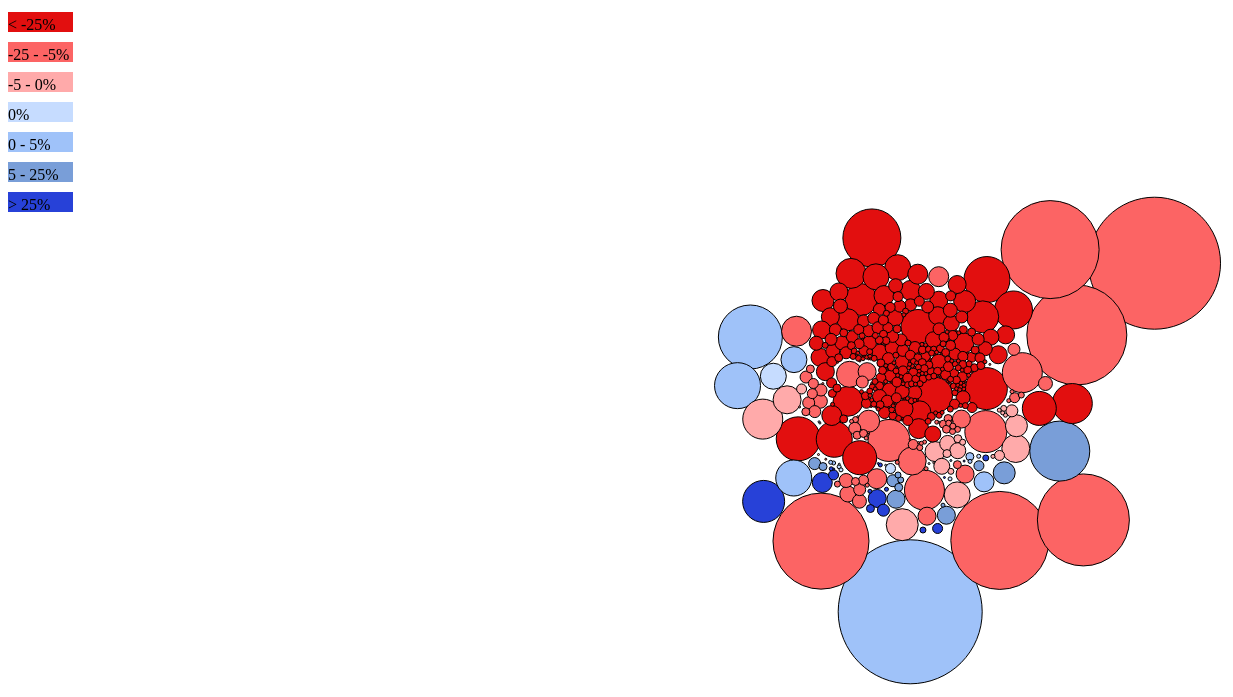
D3 v3 page, settled after 480 driven frames (8 s of simulated time); the page loaded 1 data file(s).


/*global d3*/

Number.prototype.format = function(){
   return this.toString().replace(/(\d)(?=(\d{3})+(?!\d))/g, "$1,");
};

var width = 1800,
    height = 800,
    padding = 3, // separation between nodes из разных групп
    maxRadius = 50,
    nodes =[],
    force, svg, circle, ldata, legendGroup, legend, ltext ;

var rBig = 800/2; //радиус кружка с кружками
var m = 7; // number of distinct clusters

var color = ['#e20f0f', '#fc6464', '#ffaaaa','#c6dcff', '#9fc2f9', '#799ed8' , '#2741d8']; // /+5/0 / -5 / -25
    /*d3.scale.category10()
    .domain(d3.range(m));*/

var x = d3.scale.ordinal()   // координаты центра кажджой группы шариков по Х по каждой категории
    .domain(d3.range(m))
    .rangePoints([0, width], 1);
    
svg = d3.select("body").append("svg")
        .attr("width", width)
        .attr("height", height)
       // .on("mousedown", function (d,i){ hideHint(d,i,d3.mouse(this));});

// Define the div for the tooltip
var hint = d3.select("body").append("div")	
    .attr("class", "tooltip")				
    .style("opacity", 0);


	//-------------------------------
d3.tsv("bdata.csv", function(d) {
  //console.log(d.Description);
  return {
    Description: d.Description, 
    sum: d.amt,
    prc: d.prc,
  };
}, function(error, rows) {
  //console.log(rows);

	
	//-------------------------------
	rows.sort(function(a,b) {return (+a.sum < +b.sum) ? 1 : ((+b.sum < +a.sum) ? -1 : 0);}); // сортируем что бы при наложении маленькие налазили на большие
	  nodes.push.apply(nodes, rows)
    var n = nodes.length - 1;
    // генерация свойств шариков 
    nodes.forEach(function(d) {
     
      var i = d.prc < -.25?6:  // - 25
              d.prc < -.05?5:  // -25 - -5
              d.prc < -.001?4: // -5 - 0
              d.prc <  .001?3: // 0
              d.prc <  .05?2:  // 0-5
              d.prc <  .25?1:0 // 25
          , //№ категории int
          // v = (i + 1) / m * -Math.log(Math.random()); // получение размера шарика (чем меньше №категории, тем мешье размер)
    	  v = -Math.log(Math.random())*m;
    	 // console.log(d.sum);
      d.radius = Math.floor(Math.pow(d.sum, 1/2.5)/25), 
                  
          //Math.floor(d.sum/1000000*10),//Math.sqrt(v) * maxRadius,
      d.color = color[i],
    	//Точка спавна. если все будет спавнится в одной точке, то будет выдавать ошибку
    	d.y =  (i)*120 - Math.floor(Math.random()*10),
    	
        //  координаты центра группы (для каждого объекта)
    	d.cx = width/2, //x(i),
      d.cy = height / 2
      
    });
    
    force = d3.layout.force()
        .nodes(nodes)
        .size([width, height])
        .gravity(.001)
        .charge(-1)
        .on("tick", tick)
        .start();
    

    
    circle = svg.selectAll("circle")
        .data(nodes)
    	.enter().append("circle")
        .attr("r", function(d) { return d.radius; })
        .style("fill", function(d) { return d.color; })
        .on("mousedown", function (d,i){ showHint(d,i,d3.mouse(this));})
        .call(force.drag);
    
    //
    
    //Легенда
    ldata = [
    	             {h:10, descr: "< -25%"}
    	            ,{h:40, descr: "-25 - -5%"}
    	            ,{h:70, descr: "-5 - 0%"}
    	            ,{h:100, descr: "0%"} 
    	            ,{h:130, descr: "0 - 5%"} 
    	            ,{h:160, descr: "5 - 25%"} 
    	            ,{h:190, descr: "> 25%"} 
    	            
    	   ];
    legendGroup = svg.append("g");
    legendGroup.attr("y", 0);
    legendGroup.attr("height", 220);
    
    legend = legendGroup.selectAll("rect")
    	.data(ldata)
    	.enter().append("rect")
        .attr("width", 65)
        .style("fill", function(d,i) { return color[i]; })
        .attr("height", 20)
        .attr("y", function(d, i){ return i*30+20;});
        
    ltext = legendGroup.selectAll("text")
    	.data(ldata)
    	.enter().append("text")
        .attr("width", 40)
        .attr("height", 20)
        .text(function(d){ return d.descr;})
        .attr("y", function(d, i){ return i*30+20+18;});
        
    
});

function showHint(d, i, e){
    hint.transition()
        .duration(200)
        .style("opacity", .9);
        
    hint.html(d.Description + "<br/>" 
                + (+(d.sum/1000).toFixed(1)).format() + "млн. грн." + "<br/>" 
                + (d.prc*100).toFixed(1) + "%")
        .style("left", e[0] +"px")
        .style("top", e[1] +"px");
}
function hideHint(d, i, e){
   
    hint.transition()
        .duration(200)
        .style("opacity", 0);
        
    //hint.html("");
}

function tick(e) {
    
  circle
      .each(gravity(.002/** e.alpha*/))
      .each(collide(0.5))
      .attr("cx", function(d) { return d.x; })
      .attr("cy", function(d) { return d.y; });
//console.log(e.alpha);
    
}

// Move nodes toward *cluster focus*.
function gravity(alpha) {
  return function(d) {
    //console.log(alpha);
    
    d.y += (d.cy - d.y) * alpha;
    d.x += (d.cx - d.x) * alpha;
  };
}

// Resolve collisions between nodes.
function collide(alpha) {
  var quadtree = d3.geom.quadtree(nodes);
  return function(d) {
    var r = d.radius + maxRadius + padding,
        nx1 = d.x - r,
        nx2 = d.x + r,
        ny1 = d.y - r,
        ny2 = d.y + r;
    quadtree.visit(function(quad, x1, y1, x2, y2) {
      if (quad.point && (quad.point !== d)) {
        var x = d.x - quad.point.x,
            y = d.y - quad.point.y,
            l = Math.sqrt(x * x + y * y),
            r = d.radius*.81 + quad.point.radius + (d.color !== quad.point.color) * padding;
        if (l < r) {
          l = (l - r) / l * alpha;
          d.x -= x *= l;
          d.y -= y *= l;
          quad.point.x += x;
          quad.point.y += y;
        }
      }
      return x1 > nx2 || x2 < nx1 || y1 > ny2 || y2 < ny1;
    });
  };
}



### data: bdata.csv
Description	amt	prc
Здійснення законотворчої діяльності Верх…	625216	0.4891
Обслуговування та організаційне, інформа…	443671	0.1712
Висвітлення діяльності  Верховної  Ради …	59512	1.051
Обслуговування та організаційне, інформа…	746630	0.6303
Виготовлення державних нагород та пам'ят…	20451	0.2774
Фінансова підтримка санаторно-курортних …	83404	0.343
Фундаментальні та прикладні наукові досл…	50000	0.3666
Підготовка кадрів, підвищення кваліфікац…	223280	0.3636
Збереження природно-заповідного фонду в …	55560	0.5013
Надання  медичних  послуг  медичними  за…	642715	0.4401
Фінансова підтримка Національного камерн…	51078	2.167
Виплата Державних премій України	1312	0.3661
Реставрація та пристосування Маріїнськог…	200000	1.106
Сприяння врегулюванню колективних трудов…	21928	0.7113
Обслуговування та організаційне, інформа…	398415	0.4859
Фінансова підтримка газети "Урядовий кур…	4361	0.1163
Інформаційно-аналітичне та організаційне…	24845	0.02945
Підтримка реалізації комплексної реформи…	300000	-
Забезпечення розслідування авіаційних по…	9410	0.3137
Керівництво та управління у сфері електр…	14003	-
Електронне урядування та Національна про…	235000	-
Керівництво та управління у сфері контро…	414672	-
Забезпечення здійснення правосуддя місце…	8627128	0.4008
Виконання рішень судів на користь суддів…	5000	0.7556
Здійснення правосуддя Верховним Судом Ук…	1012902	7.028
Здійснення правосуддя Вищим спеціалізова…	138050	-0.006339
Здійснення правосуддя Вищим господарськи…	148944	0.2281
Здійснення правосуддя Вищим адміністрати…	96053	-0.1998
Забезпечення конституційної юрисдикції в…	173192	0.7466
Здійснення прокурорсько-слідчої діяльнос…	4896432	0.5905
Забезпечення функцій Спеціалізованою ант…	119427	1.594
Керівництво та управління діяльністю Мін…	278222	0.2778
Реалізація державної політики у сфері вн…	2432475	0.01514
Підготовка кадрів вищими навчальними зак…	1136404	0.02305
Медичне забезпечення працівників Міністе…	1137952	0.08063
Наукове та інформаційно-аналітичне забез…	4139	0.0008948
Державна підтримка фізкультурно-спортивн…	18906	0.1245
Видатки для Міністерства внутрішніх спра…	500000	-
Керівництво та управління у сфері охорон…	148548	0.2788
Матеріально-технічне забезпечення Держав…	6181145	0.0235
Підготовка кадрів та підвищення кваліфік…	245649	0.03423
Будівництво (придбання) житла для військ…	200000	-0.1304
Розвідувальна діяльність у сфері захисту…	83016	0.1585
Заходи з інженерно-технічного облаштуван…	200000	0
Реалізація проекту з модернізації автома…	4847	-
Керівництво та управління Національною г…	182789	0.2562
Забезпечення виконання завдань та функці…	8499727	-0.02557
Підготовка кадрів для Національної гвард…	345379	0.1654
Стаціонарне лікування військовослужбовці…	56105	0.5211
Будівництво (придбання) житла для військ…	200000	0.642
Видатки для Національної гвардії України…	700000	-
Керівництво та управління у сфері міграц…	59043	0.565
Забезпечення виконання завдань та функці…	1945633	0.293
Внески до Міжнародної організації з мігр…	1549	-0.1382
Керівництво та управління у сфері надзви…	96747	0.2505
Авіаційні роботи з пошуку і рятування	9823	0.2365
Гідрометеорологічна діяльність	321426	0.2673
Прикладні наукові та науково-технічні ро…	22462	0.2101
Прикладні наукові та науково-технічні ро…	32110	0.376
Придбання пожежної та іншої спеціальної …	600836	0.3327
... 423 more rows